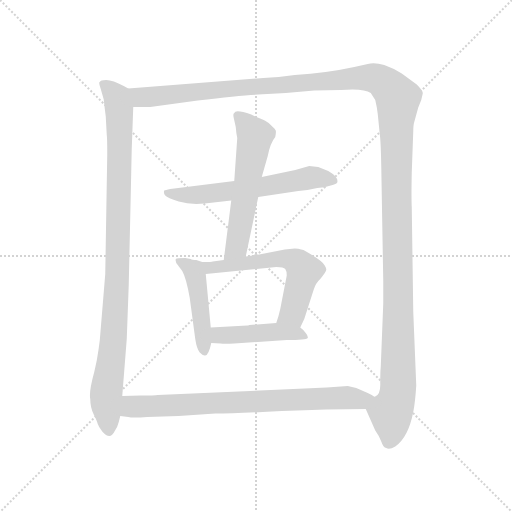
t = 0.00 s
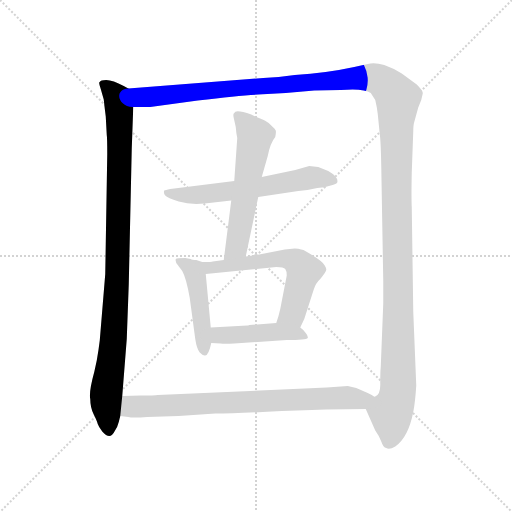
t = 1.47 s
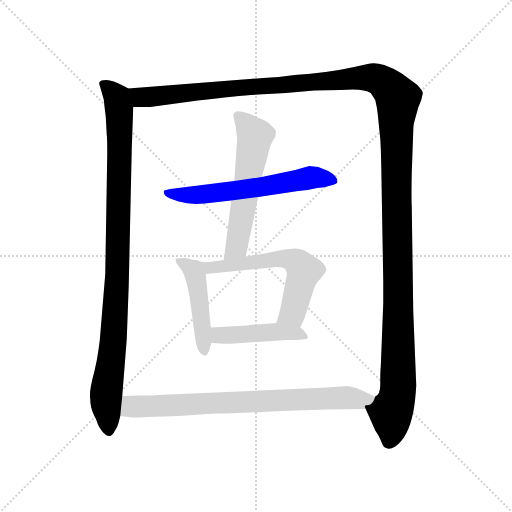
t = 2.94 s
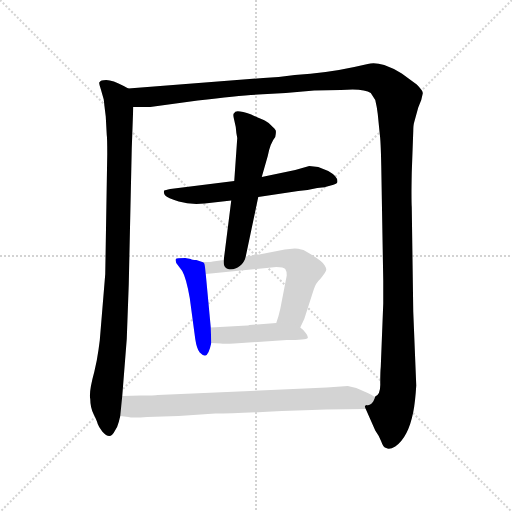
t = 4.41 s
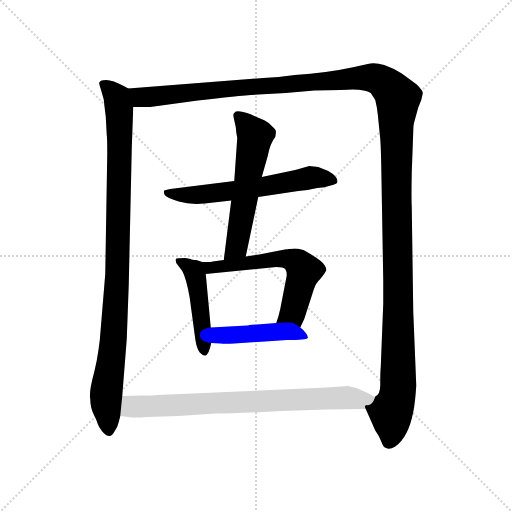
t = 5.89 s
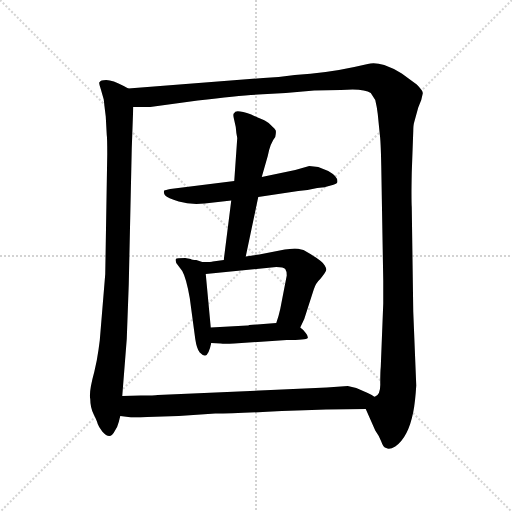
t = 7.36 s

The animated SVG that drew these frames (rendered in a browser with its animation timeline set to each time). Animation: 8 CSS @keyframes rules; one cycle of 7.36 s.

<svg version="1.1" viewBox="0 0 1024 1024" xmlns="http://www.w3.org/2000/svg">
  <g stroke="lightgray" stroke-dasharray="1,1" stroke-width="1" transform="scale(4, 4)">
    <line x1="0" y1="0" x2="256" y2="256"></line>
    <line x1="256" y1="0" x2="0" y2="256"></line>
    <line x1="128" y1="0" x2="128" y2="256"></line>
    <line x1="0" y1="128" x2="256" y2="128"></line>
  </g>
<g transform="scale(1, -1) translate(0, -860)">
   <style type="text/css">
    @keyframes keyframes0 {
      from {
       stroke: blue;
       stroke-dashoffset: 959;
       stroke-width: 128;
       }
       76% {
       animation-timing-function: step-end;
       stroke: blue;
       stroke-dashoffset: 0;
       stroke-width: 128;
       }
       to {
       stroke: black;
       stroke-width: 1024;
       }
       }
       #make-me-a-hanzi-animation-0 {
         animation: keyframes0 1.030436s both;
         animation-delay: 0.000000s;
         animation-timing-function: linear;
       }
    @keyframes keyframes1 {
      from {
       stroke: blue;
       stroke-dashoffset: 1497;
       stroke-width: 128;
       }
       83% {
       animation-timing-function: step-end;
       stroke: blue;
       stroke-dashoffset: 0;
       stroke-width: 128;
       }
       to {
       stroke: black;
       stroke-width: 1024;
       }
       }
       #make-me-a-hanzi-animation-1 {
         animation: keyframes1 1.468262s both;
         animation-delay: 1.030436s;
         animation-timing-function: linear;
       }
    @keyframes keyframes2 {
      from {
       stroke: blue;
       stroke-dashoffset: 589;
       stroke-width: 128;
       }
       66% {
       animation-timing-function: step-end;
       stroke: blue;
       stroke-dashoffset: 0;
       stroke-width: 128;
       }
       to {
       stroke: black;
       stroke-width: 1024;
       }
       }
       #make-me-a-hanzi-animation-2 {
         animation: keyframes2 0.729329s both;
         animation-delay: 2.498698s;
         animation-timing-function: linear;
       }
    @keyframes keyframes3 {
      from {
       stroke: blue;
       stroke-dashoffset: 562;
       stroke-width: 128;
       }
       65% {
       animation-timing-function: step-end;
       stroke: blue;
       stroke-dashoffset: 0;
       stroke-width: 128;
       }
       to {
       stroke: black;
       stroke-width: 1024;
       }
       }
       #make-me-a-hanzi-animation-3 {
         animation: keyframes3 0.707357s both;
         animation-delay: 3.228027s;
         animation-timing-function: linear;
       }
    @keyframes keyframes4 {
      from {
       stroke: blue;
       stroke-dashoffset: 456;
       stroke-width: 128;
       }
       60% {
       animation-timing-function: step-end;
       stroke: blue;
       stroke-dashoffset: 0;
       stroke-width: 128;
       }
       to {
       stroke: black;
       stroke-width: 1024;
       }
       }
       #make-me-a-hanzi-animation-4 {
         animation: keyframes4 0.621094s both;
         animation-delay: 3.935384s;
         animation-timing-function: linear;
       }
    @keyframes keyframes5 {
      from {
       stroke: blue;
       stroke-dashoffset: 582;
       stroke-width: 128;
       }
       65% {
       animation-timing-function: step-end;
       stroke: blue;
       stroke-dashoffset: 0;
       stroke-width: 128;
       }
       to {
       stroke: black;
       stroke-width: 1024;
       }
       }
       #make-me-a-hanzi-animation-5 {
         animation: keyframes5 0.723633s both;
         animation-delay: 4.556478s;
         animation-timing-function: linear;
       }
    @keyframes keyframes6 {
      from {
       stroke: blue;
       stroke-dashoffset: 441;
       stroke-width: 128;
       }
       59% {
       animation-timing-function: step-end;
       stroke: blue;
       stroke-dashoffset: 0;
       stroke-width: 128;
       }
       to {
       stroke: black;
       stroke-width: 1024;
       }
       }
       #make-me-a-hanzi-animation-6 {
         animation: keyframes6 0.608887s both;
         animation-delay: 5.280111s;
         animation-timing-function: linear;
       }
    @keyframes keyframes7 {
      from {
       stroke: blue;
       stroke-dashoffset: 759;
       stroke-width: 128;
       }
       71% {
       animation-timing-function: step-end;
       stroke: blue;
       stroke-dashoffset: 0;
       stroke-width: 128;
       }
       to {
       stroke: black;
       stroke-width: 1024;
       }
       }
       #make-me-a-hanzi-animation-7 {
         animation: keyframes7 0.867676s both;
         animation-delay: 5.888997s;
         animation-timing-function: linear;
       }
</style>
<path d="M 211.5 627.0 L 213.5 590.0 Q 214.5 585.0 214.5 552.0 L 210.5 312.0 L 199.5 179.0 Q 197.5 162.0 193.5 139.0 L 188.5 116.0 Q 177.5 76.0 180.5 62.0 Q 180.5 45.0 187.5 31.0 Q 194.5 17.0 195.5 12.0 Q 197.5 6.0 204.5 -3.0 Q 212.5 -12.0 218.5 -12.0 Q 224.5 -12.0 229.5 -2.0 Q 235.5 7.0 237.5 16.0 L 240.5 28.0 L 244.5 68.0 L 253.5 182.0 L 257.5 291.0 L 263.5 563.0 L 266.5 646.0 C 267.5 676.0 267.5 677.0 256.5 683.0 L 247.5 688.0 Q 225.5 700.0 212.5 700.0 Q 200.5 700.0 199.5 696.0 Q 196.5 696.0 201.5 682.0 L 207.5 661.0 Q 208.5 651.0 211.5 627.0 Z" fill="lightgray"></path> 
<path d="M 731.5 42.0 L 750.5 -1.0 Q 758.5 -12.0 762.5 -23.0 Q 766.5 -35.0 772.5 -36.0 Q 778.5 -40.0 790.5 -33.0 Q 816.5 -15.0 826.5 36.0 Q 830.5 56.0 832.5 89.0 L 826.5 237.0 L 823.5 446.0 Q 822.5 463.0 823.5 515.0 L 826.5 597.0 Q 826.5 610.0 828.5 616.0 L 836.5 645.0 L 842.5 660.0 L 845.5 673.0 Q 846.5 678.0 833.5 691.0 L 803.5 713.0 Q 788.5 723.0 768.5 730.0 Q 748.5 736.0 735.5 732.0 L 708.5 726.0 Q 653.5 714.0 589.5 710.0 Q 556.5 705.0 526.5 704.0 L 256.5 683.0 C 226.5 681.0 236.5 645.0 266.5 646.0 L 300.5 646.0 L 395.5 659.0 Q 478.5 669.0 516.5 671.0 L 571.5 674.0 L 628.5 679.0 L 681.5 680.0 Q 727.5 684.0 741.5 674.0 L 750.5 660.0 Q 753.5 648.0 755.5 632.0 L 759.5 592.0 Q 761.5 579.0 762.5 529.0 L 766.5 298.0 L 766.5 253.0 L 761.5 126.0 Q 760.5 117.0 760.5 94.0 Q 761.5 71.0 750.5 67.0 C 742.5 38.0 724.5 58.0 731.5 42.0 Z" fill="lightgray"></path> 
<path d="M 516.5 466.0 L 596.5 478.0 Q 614.5 479.0 634.5 484.0 Q 649.5 485.0 661.5 489.0 Q 673.5 492.0 674.5 495.0 Q 677.5 506.0 656.5 518.0 L 636.5 526.0 L 618.5 528.0 L 590.5 520.0 L 523.5 506.0 L 468.5 498.0 L 340.5 482.0 Q 330.5 480.0 328.5 479.0 Q 326.5 474.0 330.5 469.0 Q 334.5 464.0 357.5 457.0 Q 380.5 450.0 409.5 453.0 L 462.5 459.0 L 516.5 466.0 Z" fill="lightgray"></path> 
<path d="M 491.5 347.0 L 516.5 466.0 L 523.5 506.0 L 535.5 548.0 Q 540.5 574.0 550.5 586.0 Q 552.5 595.0 551.5 599.0 Q 550.5 602.0 542.5 609.0 Q 535.5 616.0 529.5 619.0 Q 523.5 621.0 502.5 631.0 Q 470.5 642.0 468.5 634.0 Q 465.5 633.0 467.5 624.0 L 471.5 606.0 Q 472.5 592.0 474.5 584.0 L 468.5 498.0 L 462.5 459.0 L 447.5 340.0 C 443.5 310.0 485.5 318.0 491.5 347.0 Z" fill="lightgray"></path> 
<path d="M 381.5 342.0 L 370.5 344.0 Q 353.5 344.0 351.5 342.0 Q 350.5 340.0 352.5 334.0 L 364.5 318.0 Q 372.5 304.0 379.5 264.0 L 390.5 182.0 Q 393.5 162.0 399.5 155.0 Q 406.5 148.0 410.5 149.0 Q 417.5 150.0 422.5 174.0 L 421.5 205.0 L 411.5 312.0 C 409.5 334.0 409.5 334.0 404.5 336.0 L 392.5 340.0 Q 383.5 340.0 381.5 342.0 Z" fill="lightgray"></path> 
<path d="M 600.5 205.0 L 608.5 222.0 L 627.5 281.0 Q 631.5 294.0 640.5 302.0 Q 653.5 318.0 652.5 321.0 Q 652.5 324.0 649.5 329.0 Q 645.5 338.0 610.5 358.0 Q 604.5 362.0 589.5 363.0 L 569.5 361.0 L 518.5 351.0 L 491.5 347.0 L 447.5 340.0 L 425.5 337.0 Q 424.5 336.0 404.5 336.0 C 374.5 336.0 381.5 309.0 411.5 312.0 L 552.5 326.0 Q 567.5 326.0 570.5 322.0 Q 573.5 318.0 573.5 309.0 L 560.5 242.0 Q 557.5 228.0 552.5 214.0 C 543.5 186.0 587.5 178.0 600.5 205.0 Z" fill="lightgray"></path> 
<path d="M 422.5 174.0 L 441.5 173.0 Q 447.5 172.0 468.5 173.0 L 573.5 180.0 Q 612.5 180.0 615.5 184.0 Q 616.5 188.0 611.5 194.0 Q 607.5 200.0 600.5 205.0 C 586.5 217.0 582.5 216.0 552.5 214.0 L 498.5 210.0 Q 496.5 209.0 494.5 209.0 L 421.5 205.0 C 391.5 203.0 392.5 176.0 422.5 174.0 Z" fill="lightgray"></path> 
<path d="M 240.5 28.0 L 256.5 26.0 Q 264.5 24.0 294.5 26.0 L 357.5 28.0 L 430.5 33.0 Q 470.5 33.0 563.5 38.0 Q 656.5 42.0 731.5 42.0 C 761.5 42.0 777.5 54.0 750.5 67.0 Q 749.5 65.0 743.5 70.0 Q 732.5 76.0 728.5 77.0 Q 718.5 82.0 712.5 84.0 L 695.5 88.0 L 653.5 85.0 L 315.5 70.0 Q 309.5 69.0 281.5 69.0 L 244.5 68.0 C 214.5 67.0 210.5 32.0 240.5 28.0 Z" fill="lightgray"></path> 
      <clipPath id="make-me-a-hanzi-clip-0">
      <path d="M 211.5 627.0 L 213.5 590.0 Q 214.5 585.0 214.5 552.0 L 210.5 312.0 L 199.5 179.0 Q 197.5 162.0 193.5 139.0 L 188.5 116.0 Q 177.5 76.0 180.5 62.0 Q 180.5 45.0 187.5 31.0 Q 194.5 17.0 195.5 12.0 Q 197.5 6.0 204.5 -3.0 Q 212.5 -12.0 218.5 -12.0 Q 224.5 -12.0 229.5 -2.0 Q 235.5 7.0 237.5 16.0 L 240.5 28.0 L 244.5 68.0 L 253.5 182.0 L 257.5 291.0 L 263.5 563.0 L 266.5 646.0 C 267.5 676.0 267.5 677.0 256.5 683.0 L 247.5 688.0 Q 225.5 700.0 212.5 700.0 Q 200.5 700.0 199.5 696.0 Q 196.5 696.0 201.5 682.0 L 207.5 661.0 Q 208.5 651.0 211.5 627.0 Z" fill="lightgray"></path>
      </clipPath>
      <path clip-path="url(#make-me-a-hanzi-clip-0)" d="M 208.5 690.0 L 233.5 665.0 L 239.5 626.0 L 234.5 299.0 L 211.5 57.0 L 218.5 -1.0 " fill="none" id="make-me-a-hanzi-animation-0" stroke-dasharray="831 1662" stroke-linecap="round"></path>

      <clipPath id="make-me-a-hanzi-clip-1">
      <path d="M 731.5 42.0 L 750.5 -1.0 Q 758.5 -12.0 762.5 -23.0 Q 766.5 -35.0 772.5 -36.0 Q 778.5 -40.0 790.5 -33.0 Q 816.5 -15.0 826.5 36.0 Q 830.5 56.0 832.5 89.0 L 826.5 237.0 L 823.5 446.0 Q 822.5 463.0 823.5 515.0 L 826.5 597.0 Q 826.5 610.0 828.5 616.0 L 836.5 645.0 L 842.5 660.0 L 845.5 673.0 Q 846.5 678.0 833.5 691.0 L 803.5 713.0 Q 788.5 723.0 768.5 730.0 Q 748.5 736.0 735.5 732.0 L 708.5 726.0 Q 653.5 714.0 589.5 710.0 Q 556.5 705.0 526.5 704.0 L 256.5 683.0 C 226.5 681.0 236.5 645.0 266.5 646.0 L 300.5 646.0 L 395.5 659.0 Q 478.5 669.0 516.5 671.0 L 571.5 674.0 L 628.5 679.0 L 681.5 680.0 Q 727.5 684.0 741.5 674.0 L 750.5 660.0 Q 753.5 648.0 755.5 632.0 L 759.5 592.0 Q 761.5 579.0 762.5 529.0 L 766.5 298.0 L 766.5 253.0 L 761.5 126.0 Q 760.5 117.0 760.5 94.0 Q 761.5 71.0 750.5 67.0 C 742.5 38.0 724.5 58.0 731.5 42.0 Z" fill="lightgray"></path>
      </clipPath>
      <path clip-path="url(#make-me-a-hanzi-clip-1)" d="M 264.5 679.0 L 275.5 668.0 L 305.5 666.0 L 734.5 705.0 L 763.5 698.0 L 785.5 678.0 L 795.5 663.0 L 796.5 95.0 L 792.5 58.0 L 782.5 36.0 L 778.5 -21.0 " fill="none" id="make-me-a-hanzi-animation-1" stroke-dasharray="1369 2738" stroke-linecap="round"></path>

      <clipPath id="make-me-a-hanzi-clip-2">
      <path d="M 516.5 466.0 L 596.5 478.0 Q 614.5 479.0 634.5 484.0 Q 649.5 485.0 661.5 489.0 Q 673.5 492.0 674.5 495.0 Q 677.5 506.0 656.5 518.0 L 636.5 526.0 L 618.5 528.0 L 590.5 520.0 L 523.5 506.0 L 468.5 498.0 L 340.5 482.0 Q 330.5 480.0 328.5 479.0 Q 326.5 474.0 330.5 469.0 Q 334.5 464.0 357.5 457.0 Q 380.5 450.0 409.5 453.0 L 462.5 459.0 L 516.5 466.0 Z" fill="lightgray"></path>
      </clipPath>
      <path clip-path="url(#make-me-a-hanzi-clip-2)" d="M 335.5 475.0 L 401.5 470.0 L 617.5 504.0 L 665.5 498.0 " fill="none" id="make-me-a-hanzi-animation-2" stroke-dasharray="461 922" stroke-linecap="round"></path>

      <clipPath id="make-me-a-hanzi-clip-3">
      <path d="M 491.5 347.0 L 516.5 466.0 L 523.5 506.0 L 535.5 548.0 Q 540.5 574.0 550.5 586.0 Q 552.5 595.0 551.5 599.0 Q 550.5 602.0 542.5 609.0 Q 535.5 616.0 529.5 619.0 Q 523.5 621.0 502.5 631.0 Q 470.5 642.0 468.5 634.0 Q 465.5 633.0 467.5 624.0 L 471.5 606.0 Q 472.5 592.0 474.5 584.0 L 468.5 498.0 L 462.5 459.0 L 447.5 340.0 C 443.5 310.0 485.5 318.0 491.5 347.0 Z" fill="lightgray"></path>
      </clipPath>
      <path clip-path="url(#make-me-a-hanzi-clip-3)" d="M 475.5 628.0 L 510.5 588.0 L 473.5 366.0 L 453.5 347.0 " fill="none" id="make-me-a-hanzi-animation-3" stroke-dasharray="434 868" stroke-linecap="round"></path>

      <clipPath id="make-me-a-hanzi-clip-4">
      <path d="M 381.5 342.0 L 370.5 344.0 Q 353.5 344.0 351.5 342.0 Q 350.5 340.0 352.5 334.0 L 364.5 318.0 Q 372.5 304.0 379.5 264.0 L 390.5 182.0 Q 393.5 162.0 399.5 155.0 Q 406.5 148.0 410.5 149.0 Q 417.5 150.0 422.5 174.0 L 421.5 205.0 L 411.5 312.0 C 409.5 334.0 409.5 334.0 404.5 336.0 L 392.5 340.0 Q 383.5 340.0 381.5 342.0 Z" fill="lightgray"></path>
      </clipPath>
      <path clip-path="url(#make-me-a-hanzi-clip-4)" d="M 355.5 338.0 L 384.5 322.0 L 390.5 310.0 L 408.5 158.0 " fill="none" id="make-me-a-hanzi-animation-4" stroke-dasharray="328 656" stroke-linecap="round"></path>

      <clipPath id="make-me-a-hanzi-clip-5">
      <path d="M 600.5 205.0 L 608.5 222.0 L 627.5 281.0 Q 631.5 294.0 640.5 302.0 Q 653.5 318.0 652.5 321.0 Q 652.5 324.0 649.5 329.0 Q 645.5 338.0 610.5 358.0 Q 604.5 362.0 589.5 363.0 L 569.5 361.0 L 518.5 351.0 L 491.5 347.0 L 447.5 340.0 L 425.5 337.0 Q 424.5 336.0 404.5 336.0 C 374.5 336.0 381.5 309.0 411.5 312.0 L 552.5 326.0 Q 567.5 326.0 570.5 322.0 Q 573.5 318.0 573.5 309.0 L 560.5 242.0 Q 557.5 228.0 552.5 214.0 C 543.5 186.0 587.5 178.0 600.5 205.0 Z" fill="lightgray"></path>
      </clipPath>
      <path clip-path="url(#make-me-a-hanzi-clip-5)" d="M 412.5 332.0 L 420.5 324.0 L 566.5 343.0 L 596.5 334.0 L 607.5 318.0 L 585.5 234.0 L 559.5 219.0 " fill="none" id="make-me-a-hanzi-animation-5" stroke-dasharray="454 908" stroke-linecap="round"></path>

      <clipPath id="make-me-a-hanzi-clip-6">
      <path d="M 422.5 174.0 L 441.5 173.0 Q 447.5 172.0 468.5 173.0 L 573.5 180.0 Q 612.5 180.0 615.5 184.0 Q 616.5 188.0 611.5 194.0 Q 607.5 200.0 600.5 205.0 C 586.5 217.0 582.5 216.0 552.5 214.0 L 498.5 210.0 Q 496.5 209.0 494.5 209.0 L 421.5 205.0 C 391.5 203.0 392.5 176.0 422.5 174.0 Z" fill="lightgray"></path>
      </clipPath>
      <path clip-path="url(#make-me-a-hanzi-clip-6)" d="M 427.5 182.0 L 444.5 190.0 L 547.5 196.0 L 610.5 188.0 " fill="none" id="make-me-a-hanzi-animation-6" stroke-dasharray="313 626" stroke-linecap="round"></path>

      <clipPath id="make-me-a-hanzi-clip-7">
      <path d="M 240.5 28.0 L 256.5 26.0 Q 264.5 24.0 294.5 26.0 L 357.5 28.0 L 430.5 33.0 Q 470.5 33.0 563.5 38.0 Q 656.5 42.0 731.5 42.0 C 761.5 42.0 777.5 54.0 750.5 67.0 Q 749.5 65.0 743.5 70.0 Q 732.5 76.0 728.5 77.0 Q 718.5 82.0 712.5 84.0 L 695.5 88.0 L 653.5 85.0 L 315.5 70.0 Q 309.5 69.0 281.5 69.0 L 244.5 68.0 C 214.5 67.0 210.5 32.0 240.5 28.0 Z" fill="lightgray"></path>
      </clipPath>
      <path clip-path="url(#make-me-a-hanzi-clip-7)" d="M 245.5 34.0 L 262.5 46.0 L 289.5 48.0 L 676.5 65.0 L 744.5 62.0 " fill="none" id="make-me-a-hanzi-animation-7" stroke-dasharray="631 1262" stroke-linecap="round"></path>

</g>
</svg>
